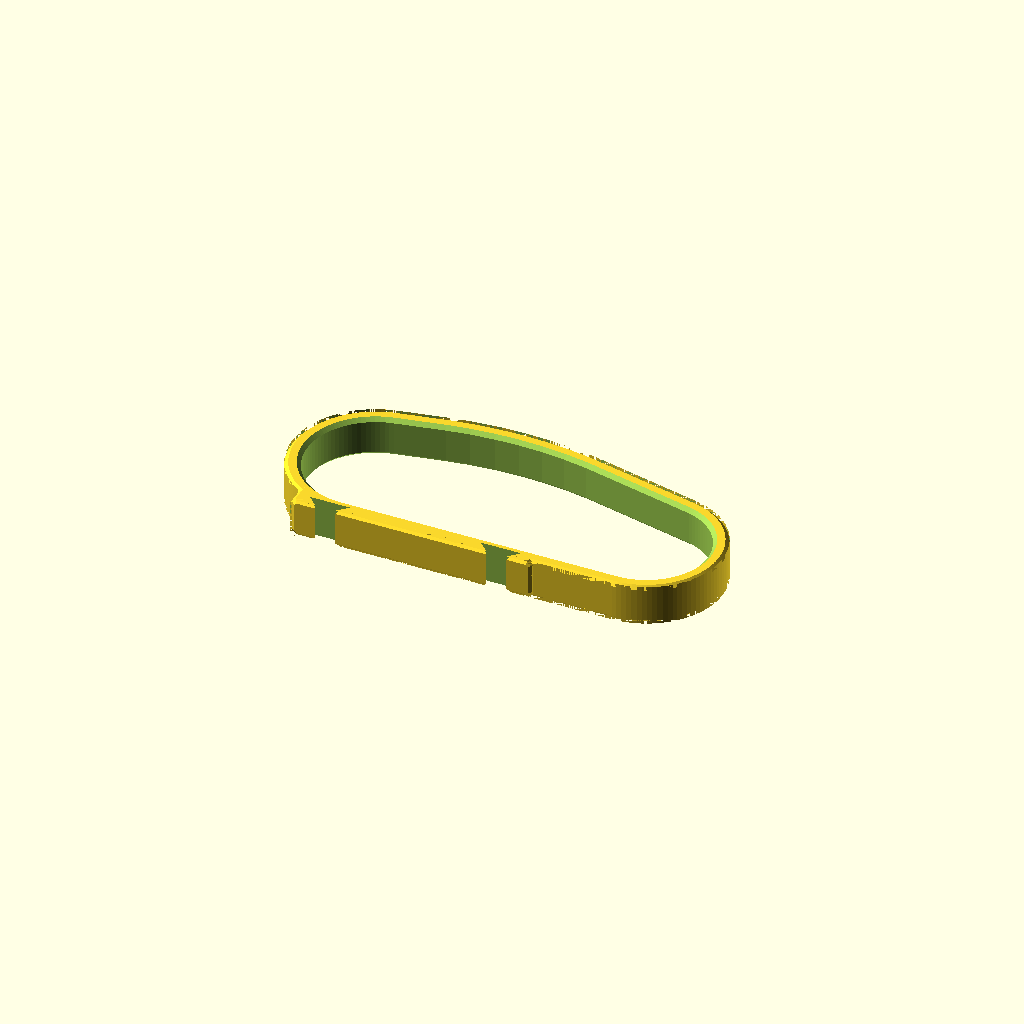
Cell 1 — every parameter at its default value.
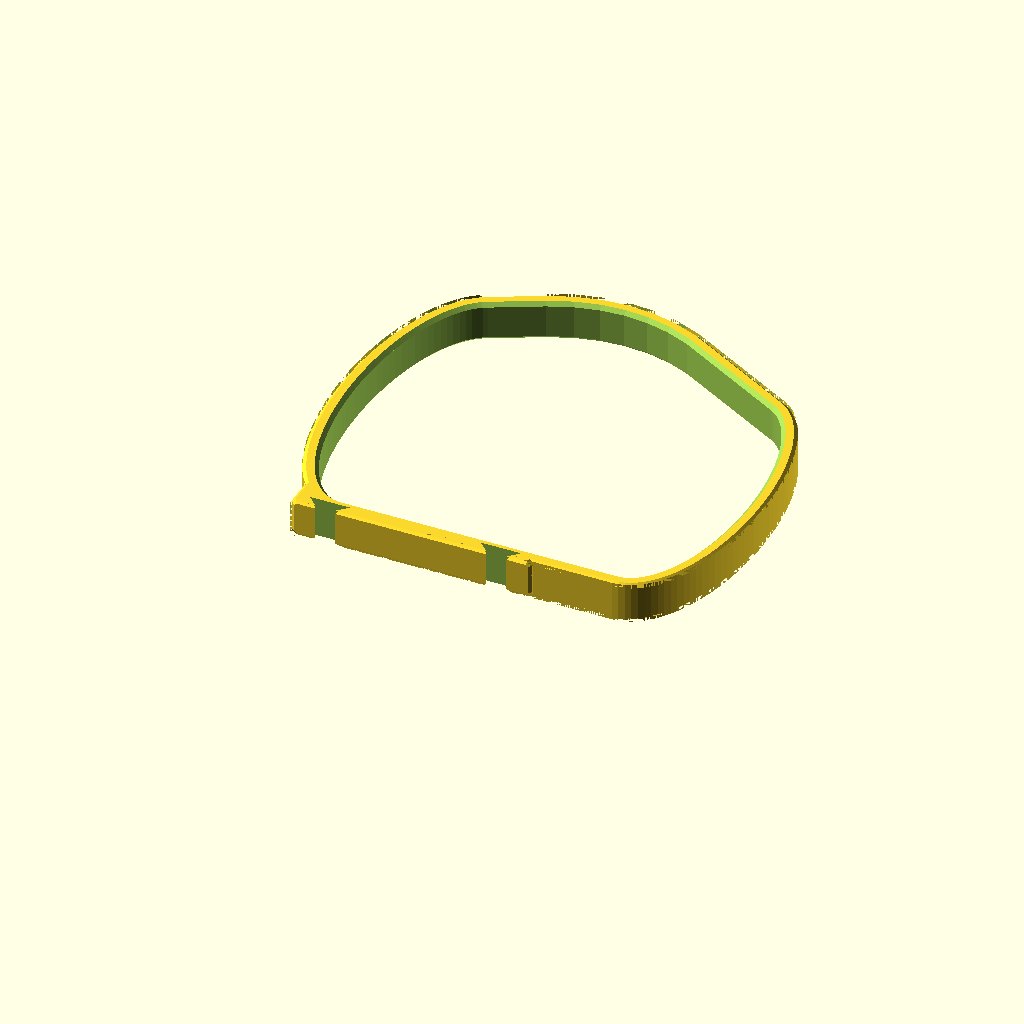
Cell 2 — palm_loop_height set to 75, the other parameters unchanged.
One fixed orthographic camera (rotation 55°, 0°, 25°; colour scheme Cornfield) for every cell.
The OpenSCAD source (inputs/thingiverse/files/thing-3492411/42898530/files/universal-cuff-utensil-holder-v2.scad):

// Written by Volksswitch <www.volksswitch.org>
//
// To the extent possible under law, the author(s) have dedicated all
// copyright and related and neighboring rights to this software to the
// public domain worldwide. This software is distributed without any
// warranty.
//
// You should have received a copy of the CC0 Public Domain
// Dedication along with this software.
// If not, see <http://creativecommons.org/publicdomain/zero/1.0/>.
//
//
// Version History:
//
// Version 2: added support for tapered circular utensils
//
//
//------------------------------------------------------------------
// User Inputs
//------------------------------------------------------------------

/*[Part to Print]*/
part = "palm loop"; // [palm loop,utensil holder,thumb loop,circular grip]

/*[Palm Loop Info]*/
palm_loop_height = 30; // [15:75]
palm_loop_length = 80; // [45:125]
palm_loop_width = 8; // [7:15]
include_lower_utensil_mount = "yes"; // [yes,no]
include_upper_utensil_mount = "no"; // [yes,no]
//cannot be used with thumb loop  mout
include_thumb_rest = "no"; // [yes,no]
//cannot be used with thumb rest or lower utensil mount
include_thumb_loop_mount = "no"; // [yes,no]

/*[Utensil Holder Info]*/
utensil_handle_type = "rectangular"; //[rectangular, circular]
utensil_width_or_diameter = 10; //[2:35]
utensil_height = 3; //[2:35]
utensil_handle_length=80; //[50:150]
utensil_holder_open_on = "thumb end"; //[thumb end, little finger end, both ends]
different_sized_circular_openings="no"; //[yes,no]
specific_thumb_end_diameter=10; //[2:35]
specific_little_finger_end_diameter=10; //[2:35]

/*[Thumb Loop Info]*/
thumb_loop_diameter = 20; //[10:30]
thumb_loop_width=8; // [4:10]

/*[Circular Grip Info]*/
circular_grip_diameter=15; //[10:40]


/*[Hidden]*/

//Customizer Values for Other Implementations
// /*[Part to Print]*/
// part = "palm loop"; // [---Palm Loop---,palm loop,turret,thumb loop,circular grip,--- Stylus---,stylus extender,stylus tip,4-sided turret,6-sided turret,---Sixth Finger/Toe---,stylus ring,single finger ring,---utensil holder---,utensil holder]

// /*[Stylus Info]*/
stylus_width = 10; // [8:15]
conduction_type="bolt and nut"; //[bolt and nut,conductive filament]

// /*[---Conductive Stylus Info]*/
stylus_extender_or_stylus_tip_length = 20; //[10:200]
use_4mm_nut_to_mount_tip="no"; //[yes,no]

// /*[---Bolted Stylus Info]*/
bolt_length = 25; //[20, 25, 30, 35, 40, 45, 50, 55, 60, 65, 70, 75, 80]
coupling_nut_length = 8; //[8,15]

// /*[Sixth Finger/Toe Ring Info]*/
finger_or_toe_diameter=20; //[10:30]
ring_width=10; //[4:15]
stylus_ring_type = "finger ring opposite stylus"; //[finger ring opposite stylus, finger ring next to stylus, two finger rings]
finger_ring_type = "single finger ring"; //[single finger ring, mount for second finger ring]


//general variables
fudge = 0.005;
chamfer_size=1.5;

//palm loop variables
palm_loop_delta_offset = 3;

//utensil holder variables
max_end_diameter = max(specific_little_finger_end_diameter,specific_thumb_end_diameter);
utensil_handle_width = (utensil_handle_type != "circular") ? utensil_width_or_diameter+4
						: (different_sized_circular_openings=="no") ? utensil_width_or_diameter+4
						: max_end_diameter+4;
utensil_handle_height = (utensil_handle_type != "circular") ? utensil_height+4 
						: (different_sized_circular_openings=="no") ? utensil_width_or_diameter+4
						: max_end_diameter+4;
uhl = (utensil_handle_type != "circular") ? utensil_handle_length : utensil_handle_length;
v_depth = 1;
gap_width = uhl - 44;

//stylus variables
$fn=100;
stylus_tip_thread_diameter = 5; //[4:6]
stylus_tip_hole_scale_factor = 100; //[90:110]
dove_tail_length = stylus_width+2;
stylus_post_delta_offset = 1.5;
stylus_diameter = (stylus_tip_thread_diameter-0.1)*stylus_tip_hole_scale_factor/100;
x_offset = palm_loop_length*(-0.1354) + 13.5;
stylus_mount_width = 15; //******************what's this???***************************
seostl = (conduction_type=="conductive filament") ? stylus_extender_or_stylus_tip_length :
			(conduction_type=="bolt and nut" && coupling_nut_length==8) ? bolt_length + 5 :
			bolt_length + 10;

			

//turret variables
leg = stylus_width*cos(30);

//ring variables
fotd = (part=="stylus ring" && conduction_type=="bolt and nut") ? finger_or_toe_diameter+1 : finger_or_toe_diameter;
ring_thickness = 4;
ring_inner_diameter = (part=="thumb loop") ? thumb_loop_diameter : fotd;
ring_outer_diameter = ring_inner_diameter+ring_thickness;


//-------- Main Program-----------


if(part=="palm loop"){
	palm_loop();
}
else if(part=="4-sided turret"){
   four_sided_turret();
}
else if(part=="6-sided turret"){
    if(stylus_width<9) four_sided_turret(); else six_sided_turret();
}
else if(part=="thumb loop"){
	thumb_loop();
}
else if(part=="circular grip"){
	circular_grip();
}
else if (part=="stylus extender" || part=="stylus tip"){
	stylus_post_and_tip();
}
else if(part=="stylus ring"){
	stylus_ring();
}
else if(part=="finger/toe ring"){
	finger_or_toe_ring();
}
else if(part=="utensil holder"){
	utensil_holder();
}


//--------- Modules --------------

module palm_loop(){
	difference(){
		union(){
			//chamfer outside of palm loop
			outer_chamfered_object("outer palm",palm_loop_width,0,0);//shape_type,shape_height,shape_width,shape_length
			
			//add palm loop mounts		
			if(include_upper_utensil_mount=="yes") pointer_mount();
			
			//only one type of thumb mount allowed at a time but thumb loop mount cannot be used with lower utensil mount
			if(include_thumb_rest=="yes" && include_thumb_loop_mount=="no") thumb_rest_mount();
			if(include_thumb_loop_mount=="yes" && include_thumb_rest=="no" && include_lower_utensil_mount=="no") thumb_loop_mount();	

			//utensil mount cannot be used with thumb loop mount
			if(include_lower_utensil_mount=="yes") utensil_mount();
		}
		//chamfer inside of palm loop
		inner_chamfered_object("inner palm",palm_loop_width,0,0); //shape_type,shape_height,shape_width,shape_length
		
		//add dove tail cuts in pointer mount
		if(include_upper_utensil_mount == "yes") pointer_mount_slots();
		
		//add dove tail cuts in thumb loop mount
		if(include_thumb_loop_mount=="yes" && include_thumb_rest=="no" && include_lower_utensil_mount=="no") thumb_loop_slots();

		//add dove tail cuts in utensil mount
		if(include_lower_utensil_mount=="yes") utensil_mount_slots();
	}
}

module thumb_loop(){
	difference(){
		union(){
			outer_chamfered_object("outer ring",thumb_loop_width,0,0);
			
			translate([-4,thumb_loop_diameter/2,-thumb_loop_width/2])
			cube([8,2,thumb_loop_width]);
			
			translate([0,thumb_loop_diameter/2+2,0])
			rotate([0,0,90])
			dove_tail(0,thumb_loop_width,2);
		}
		inner_chamfered_object("inner ring",thumb_loop_width,0,0);
	}
}

module utensil_holder(){
	hole_offset = (utensil_holder_open_on=="thumb end" || utensil_holder_open_on=="both ends" ) ?-fudge:2+fudge;
	if(utensil_handle_type=="rectangular"){
		difference(){
			base_utensil_holder(utensil_handle_width,utensil_handle_height);
			
			if (utensil_holder_open_on=="thumb end" || utensil_holder_open_on=="little finger end"){
				translate([uhl/2-1+hole_offset,utensil_height/2+2,0])
				cube([uhl-2,utensil_height,utensil_width_or_diameter],true);
			}
			else{
				translate([uhl/2,utensil_height/2+2,0])
				cube([uhl+fudge*2,utensil_height,utensil_width_or_diameter],true);
			}
		}
		
		translate([0,-2+fudge,-utensil_handle_width/2])
		linear_extrude(height=utensil_handle_width)
		polygon([[22,utensil_handle_height],[22+gap_width,utensil_handle_height],[22+gap_width/2,utensil_handle_height-1]]);
	}
	// else if(utensil_handle_type=="rectangular-type B --knife--"){
		// translate([0,utensil_handle_height/2,utensil_handle_width/2])
		// rotate([-90,0,0])
		// union(){
			// difference(){
				// base_utensil_holder(utensil_handle_height,utensil_handle_width);
				
				// if (utensil_holder_open_on=="thumb end" || utensil_holder_open_on=="little finger end"){
					// translate([uhl/2-1+hole_offset,utensil_width_or_diameter/2+2,0])
					// cube([uhl-2,utensil_width_or_diameter,utensil_height],true);
				// }
				// else{
					// translate([uhl/2+fudge+hole_offset,utensil_width_or_diameter/2+2,0])
					// cube([uhl+fudge*2,utensil_width_or_diameter,utensil_height],true);
				// }
			// }
				
			// translate([0,-2+fudge,-utensil_handle_height/2])
			// linear_extrude(height=utensil_handle_height)
			// polygon([[22,utensil_handle_width],[22+gap_width,utensil_handle_width],[22+gap_width/2,utensil_handle_width-1]]);
			
			// translate([15,0,0])
			// difference(){
				// outer_chamfered_object("box",utensil_handle_height,utensil_handle_width,gap_width+10); //shape_type,shape_height,shape_width,shape_length
				// translate([(gap_width+10)/2,utensil_handle_width/2,-2])
				// cube([gap_width+10,utensil_handle_width+fudge,utensil_handle_height+fudge],true);
			// }
		// }
	// }
	else if(utensil_handle_type=="circular"){
		if(different_sized_circular_openings=="no"){
			if (utensil_holder_open_on=="both ends"){
				slot_offset1 = 0;
				slot_offset2 = utensil_handle_length-23;
				difference(){
					base_utensil_holder(utensil_handle_width,utensil_handle_height);
					translate([hole_offset,utensil_width_or_diameter/2+2,0])
					rotate([0,90,0])
					cylinder(h=utensil_handle_length+fudge*2,d=utensil_width_or_diameter);

					translate([slot_offset1-1,utensil_handle_width/2-1,utensil_handle_width/4])
					cube([24,2,utensil_handle_width/2]);
					translate([slot_offset2,utensil_handle_width/2-1,utensil_handle_width/4])
					cube([24,2,utensil_handle_width/2]);
				}
			}
			else{
				slot_offset = (utensil_holder_open_on=="thumb end") ? -1:utensil_handle_length-23;
				difference(){
					base_utensil_holder(utensil_handle_width,utensil_handle_height);
					translate([hole_offset,utensil_width_or_diameter/2+2,0])
					rotate([0,90,0])
					cylinder(h=utensil_handle_length-2,d=utensil_width_or_diameter);

					translate([slot_offset,utensil_handle_width/2-1,utensil_handle_width/4])
					cube([24,2,utensil_handle_width/2]);
				}
			}
		}
		else { //different_sized_circular_openings=="yes"
			//assumes that there will be slots on both boxes
			thumb_end_adjustment = (max_end_diameter-specific_thumb_end_diameter)/2;
			little_finger_end_adjustment = (max_end_diameter-specific_little_finger_end_diameter)/2;
			slot_offset1 = 0;
			slot_offset2 = utensil_handle_length-23;
			difference(){
				base_utensil_holder(utensil_handle_width,utensil_handle_height);
				
				translate([hole_offset,specific_thumb_end_diameter/2+2+thumb_end_adjustment,0])
				rotate([0,90,0])
				cylinder(h=utensil_handle_length/2+fudge*2,d=specific_thumb_end_diameter);

				translate([utensil_handle_length/2+fudge,specific_little_finger_end_diameter/2+2+little_finger_end_adjustment,0])
				rotate([0,90,0])
				cylinder(h=utensil_handle_length/2+fudge*2,d=specific_little_finger_end_diameter);

				// translate([slot_offset1-1,utensil_handle_width/2-1,utensil_handle_width/4])
				translate([slot_offset1-1,utensil_handle_width/2-1,fudge])
				cube([24,2,utensil_handle_width/2]);
				translate([slot_offset2,utensil_handle_width/2-1,fudge])
				cube([24,2,utensil_handle_width/2]);
			}
		}
			
		translate([0,-2+fudge,-utensil_handle_width/2])
		linear_extrude(height=utensil_handle_width)
		polygon([[22,utensil_handle_height],[22+gap_width,utensil_handle_height],[22+gap_width/2,utensil_handle_height-1]]);
	}

	utensil_holder_dove_tails();
}

module base_utensil_holder(utensil_handle_width,utensil_handle_height){
	if(different_sized_circular_openings=="no" || utensil_handle_type=="rectangular"){
		//two pockets for holding untensil with gap in between
		outer_chamfered_object("box",utensil_handle_width,utensil_handle_height,22); //shape_type,shape_height,shape_width,shape_length
		translate([22+gap_width,0,0])
		outer_chamfered_object("box",utensil_handle_width,utensil_handle_height,22); //shape_type,shape_height,shape_width,shape_length
		
		//side cover that will be where the dove tails mount when used for forks and spoons
		translate([15,0,0])
		difference(){
			outer_chamfered_object("box",utensil_handle_width,utensil_handle_height,gap_width+10); //shape_type,shape_height,shape_width,shape_length
			translate([(gap_width+10)/2,utensil_handle_height/2-2,0])
			cube([gap_width+10,utensil_handle_height+fudge,utensil_handle_width+fudge],true);
		}
	}
	else{
		//two pockets for holding untensil with gap in between
		outer_chamfered_object("box",utensil_handle_width,utensil_handle_height,22); //shape_type,shape_height,shape_width,shape_length
		translate([22+gap_width,0,0])
		outer_chamfered_object("box",utensil_handle_width,utensil_handle_height,22); //shape_type,shape_height,shape_width,shape_length
		
		//side cover that will be where the dove tails mount when used for forks and spoons
		translate([15,0,0])
		difference(){
			outer_chamfered_object("box",utensil_handle_width,utensil_handle_height,gap_width+10); //shape_type,shape_height,shape_width,shape_length
			translate([(gap_width+10)/2,utensil_handle_height/2-2,0])
			cube([gap_width+10,utensil_handle_height+fudge,utensil_handle_width+fudge],true);
		}
	}
}

module stylus_post_and_tip(){
	if (conduction_type=="conductive filament"){
		difference(){
			rotate([0,90,0])
			linear_extrude(height=seostl)
			offset(delta=stylus_post_delta_offset,chamfer=true)
			square([stylus_width-stylus_post_delta_offset*2,stylus_width-stylus_post_delta_offset*2],center=true);
		
			if (part=="stylus tip"){
				//drill hole for stylus tip
				stylus_hole();
				
				//add hole for nut if specified and if stylus is wide enough for a nut
				if (use_4mm_nut_to_mount_tip=="yes" && stylus_width>=10){
					translate([4,0,0])
					cube([4,8,stylus_width+fudge],true);
				}
			}
			else{
			//this is a stylus extender so add a female dove tail rather than a stylus hole
			translate([-fudge,0,0])
			dove_tail(0,stylus_width+fudge,2);
			}
		}
		
		//add male dove tail at one end
		dove_tail(seostl,stylus_width,2);
	}
	else if(part=="stylus tip" && conduction_type=="bolt and nut" && stylus_width>=10){
		difference(){
			rotate([0,90,0])
			linear_extrude(height=seostl)
			offset(delta=stylus_post_delta_offset,chamfer=true)
			square([stylus_width-stylus_post_delta_offset*2,stylus_width-stylus_post_delta_offset*2],center=true);
			
			//drill hole along the length of the stylus wide enough that the bolt can spin freely
			translate([-fudge,0,0])
			rotate([0,90,0])
			cylinder(h=seostl+fudge*2,d=5.5);
			
			if(coupling_nut_length==8){
				rotate([90,0,0])
				translate([6,0,0])
				cube([8.5,8,stylus_width+fudge],true);
			}
			else if(coupling_nut_length==15){
				rotate([90,0,0])
				translate([9.5,0,0])
				cube([15,8,stylus_width+fudge],true);
			}
		}
	}
}

module dove_tail(offset,dove_tail_length,dove_tail_width){
    translate([offset,0,-dove_tail_length/2])
    linear_extrude(height=dove_tail_length)
    polygon(points=[[0,-dove_tail_width/2],[2,-dove_tail_width],[2,dove_tail_width],[0,dove_tail_width/2]]);
}

module prism(width,length){
    translate([0,0,-length/2])
    linear_extrude(height=length)
    polygon(points=[[0,0],[0,width],[width,0]]);
}

module stylus_hole(){
    rotate([0,90,0])
    translate([0,0,2.5])
    cylinder(d=stylus_diameter,h = 5.1,center=true);
}

module six_sided_turret(){
    difference(){
        translate([0,0,-stylus_width/2])
        cylinder(h=stylus_width+2,r=stylus_width,$fn=6);
        
        rotate([0,0,30])
        dove_tail(-leg-0.01,stylus_width,2);
        rotate([0,0,90])
        dove_tail(-leg-0.01,stylus_width,2);
        rotate([0,0,150])
        dove_tail(-leg-0.01,stylus_width,2);
        rotate([0,0,210])
        dove_tail(-leg-0.01,stylus_width,2);
        rotate([0,0,270])
        dove_tail(-leg-0.01,stylus_width,2);
        rotate([0,0,330])
        dove_tail(-leg-0.01,stylus_width,2);
    }
    translate([0,0,stylus_width/2+2])
    
    rotate([0,0,90])
    rotate([0,-90,0])
    dove_tail(0,stylus_width,4);
        
}

module four_sided_turret(){
    difference(){
        translate([0,0,-stylus_width/2])
        // cube([stylus_width+2,stylus_width+2,stylus_width+2],center=true);
        linear_extrude(height=stylus_width+2)
		offset(delta=1.5,chamfer=true)
		square([stylus_width-1,stylus_width-1],center=true);
        
        rotate([0,0,0])
        dove_tail(-stylus_width/2-1-fudge,stylus_width+fudge,2);
        rotate([0,0,90])
        dove_tail(-stylus_width/2-1-fudge,stylus_width+fudge,2);
        rotate([0,0,180])
        dove_tail(-stylus_width/2-1-fudge,stylus_width+fudge,2);
        rotate([0,0,270])
        dove_tail(-stylus_width/2-1-fudge,stylus_width+fudge,2);
    }
    translate([0,0,stylus_width/2+2])
    
    rotate([0,0,90])
    rotate([0,-90,0])
    dove_tail(0,stylus_width,4);
        
}

module palm_shape(palm_loop_delta_offset){
	offset(delta=palm_loop_delta_offset)
	resize([palm_loop_length,palm_loop_height,0])
	basic_palm_shape();
}

module pointer_mount(){
	translate([-9,palm_loop_height-3.5,palm_loop_width/2])	
	rotate([-90,0,0])
	outer_chamfered_object("box",15+palm_loop_delta_offset,palm_loop_width,48);
}

module pointer_mount_slots(){
	translate([-2,palm_loop_height+palm_loop_delta_offset+2.5+fudge,-palm_loop_width]) pointer_mount_channel(8,2);
	translate([32,palm_loop_height+palm_loop_delta_offset+2.5+fudge,-palm_loop_width]) pointer_mount_channel(8,2);
}

module pointer_mount_channel(stylus_width,depth){ //8,2
	linear_extrude(palm_loop_width*2)
	polygon(points=[[-stylus_width/2,-depth],[stylus_width/2,-depth],[stylus_width/4,0],[-stylus_width/4,0]]);
}

module utensil_mount(){
	translate([-9,palm_loop_delta_offset+1,palm_loop_width/2])	
	rotate([-90,0,0])
	outer_chamfered_object("box",12+palm_loop_delta_offset,palm_loop_width,48);
}

module utensil_mount_slots(){
	translate([-2,-palm_loop_delta_offset-0.5-fudge,-palm_loop_width]) utensil_mount_channel(8,2);
	translate([32,-palm_loop_delta_offset-0.5-fudge,-palm_loop_width]) utensil_mount_channel(8,2);
}

module utensil_mount_channel(stylus_width,depth){ //8,2
	rotate([0,0,180])
	linear_extrude(palm_loop_width*2)
	polygon(points=[[-stylus_width/2,-depth],[stylus_width/2,-depth],[stylus_width/4,0],[-stylus_width/4,0]]);
}

module utensil_holder_dove_tails(){
	difference(){
		union(){
			translate([6,utensil_handle_height,0]) utensil_holder_dove_tail(8,2);
			translate([40,utensil_handle_height,0]) utensil_holder_dove_tail(8,2);
		}
		translate([uhl/2,utensil_handle_height+2+fudge,-utensil_handle_width/2-fudge])
		rotate([180,0,0])
		rotate([0,90,0])
		prism(2+chamfer_size/2,uhl );
		
		translate([uhl/2,utensil_handle_height+2+fudge,utensil_handle_width/2+fudge])
		rotate([-90,0,0])
		rotate([0,90,0])
		prism(2+chamfer_size/2,uhl );

	}
}

module utensil_holder_dove_tail(stylus_width,depth){ //8,2
	dove_tail_length=utensil_handle_width;
	translate([0,0,-dove_tail_length/2])
	rotate([0,0,180])
	linear_extrude(height=dove_tail_length)
	polygon(points=[[-stylus_width/2,-depth],[stylus_width/2,-depth],[stylus_width/4,0],[-stylus_width/4,0]]);
}

module thumb_loop_mount(){
	translate([x_offset,19,0])
	outer_chamfered_object("thumb loop mount",palm_loop_width,0,0); //shape_type,shape_height,shape_width,shape_length
}

module thumb_rest_mount(){
	translate([-palm_loop_length/2,-palm_loop_delta_offset/2,-palm_loop_width/2])
	rotate([90,0,0])
	outer_chamfered_object("box",palm_loop_delta_offset,palm_loop_width,palm_loop_length/2);

	translate([-palm_loop_length/2+palm_loop_delta_offset-1.175,-palm_loop_delta_offset/2-0.3,-palm_loop_width/2])
	rotate([0,0,105])
	rotate([90,0,0])
	outer_chamfered_object("box",palm_loop_delta_offset,palm_loop_width,palm_loop_height/2);
}

module thumb_loop_slots(){
echo("here");
        //bottom slots
		translate([x_offset-6,-4-fudge,0])
		rotate([0,0,90])
		dove_tail(0,palm_loop_width+fudge*2,2);
		
        translate([x_offset+3,-4-fudge,0])
		rotate([0,0,90])
		dove_tail(0,palm_loop_width+fudge*2,2);
		
        translate([x_offset+12,-4-fudge,0])
		rotate([0,0,90])
		dove_tail(0,palm_loop_width+fudge*2,2);
		
		//angled slots
		translate([x_offset-16.8-fudge,2,0])
		rotate([0,0,30])
		dove_tail(0,palm_loop_width+fudge*2,2);

		translate([x_offset-20.8,9,0])
		rotate([0,0,30])
		dove_tail(0,palm_loop_width+fudge*2,2);

		//corner slot
		translate([x_offset-12.45-fudge,-2.7-fudge,0])
		rotate([0,0,60])
		dove_tail(0,palm_loop_width+fudge*2,2);
}

module circular_grip(){
echo(palm_loop_length=palm_loop_length);
	difference(){
		outer_chamfered_object("rod",palm_loop_length-20,0,0);
		translate([circular_grip_diameter/2-1,0,0])
		cube([6,palm_loop_width+.5,palm_loop_length-20+fudge],true);
	}
}

module stylus_ring(){
	difference(){
		union(){
			outer_chamfered_object("outer ring",ring_width,0,0); 
			
			translate([0,fotd/2-.5+5,0])
			rotate([90,0,0])
			linear_extrude(height=5)
            offset(delta=stylus_post_delta_offset,chamfer=true)
            square([stylus_width-stylus_post_delta_offset*2,ring_width-stylus_post_delta_offset*2],center=true);

			
			if (stylus_ring_type=="finger ring next to stylus" || stylus_ring_type=="two finger rings"){
				translate([fotd/2+3.5,-4,-ring_width/2])
				rotate([0,0,90])
				cube([8,4,ring_width]);
			}
			if (stylus_ring_type=="two finger rings"){
				translate([-fotd/2-3.5,4,-ring_width/2])
				rotate([0,0,-90])
				cube([8,4,ring_width]);
			}
			if (stylus_ring_type=="finger ring opposite stylus"){
				translate([-4,-fotd/2-3.5,-ring_width/2])
				cube([8,4,ring_width]);
			}
			
		}
		inner_chamfered_object("inner ring",ring_width,0,0);
		
		
		if(conduction_type=="bolt and nut" && ring_width>=10 && stylus_width>=10){
			translate([0,1,0])
			rotate([-90,0,0])
			cylinder(r=4/cos(30),h=fotd/2+2,$fn=6);
			
			translate([0,fotd/2+1,0])
			rotate([-90,0,0])
			cylinder(d=5,h=4);
			
			translate([0,fotd/2+1.5,ring_width/2])
			cube([5,7,ring_width],true);
		}
		else{
			translate([0,fotd/2+4.5+fudge,0])
			rotate([0,0,-90])
			dove_tail(0,ring_width+fudge,2);
		}
		
		if (stylus_ring_type=="finger ring next to stylus" || stylus_ring_type=="two finger rings"){
			translate([fotd/2+3.5+fudge,0,0])
			rotate([0,0,180])
			dove_tail(0,ring_width+fudge,2);
		}
		if (stylus_ring_type=="two finger rings"){
			translate([-fotd/2-3.5-fudge,0,0])
			rotate([0,0,0])
			dove_tail(0,ring_width+fudge,2);
		}
		if (stylus_ring_type=="finger ring opposite stylus"){
			translate([0,-fotd/2-3.5-fudge,0])
			rotate([0,0,90])
			dove_tail(0,ring_width+fudge,2);
		}
	}	
}

//-------------------------------------------------------------------------------------------

module inner_chamfered_object(shape_type,shape_height,shape_width,shape_length){
    union(){
        translate([0,0,-shape_height/2])
        linear_extrude(height=shape_height)
        shape(shape_type,0,shape_width,shape_length);
        
        half_inner_chamfer(shape_type,shape_height,shape_width,shape_length);
        mirror([0,0,1]) half_inner_chamfer(shape_type,shape_height,shape_width,shape_length);
    }
}

module half_inner_chamfer(shape_type,shape_height,shape_width,shape_length){
    translate([0,0,shape_height/2-chamfer_size/2+fudge])
	hull(){
		translate([0,0,chamfer_size+fudge])
		linear_extrude(height=fudge)
		offset(delta=chamfer_size)
		shape(shape_type,fudge,shape_width,shape_length);
		
		linear_extrude(height = fudge)
		shape(shape_type,fudge,shape_width,shape_length);
   }
}

module outer_chamfered_object(shape_type,shape_height,shape_width,shape_length){
    difference(){
		translate([0,0,-shape_height/2])
        linear_extrude(height=shape_height)
        shape(shape_type,0,shape_width,shape_length);
        
        half_outer_chamfer(shape_type,shape_height,shape_width,shape_length);
        mirror([0,0,1]) half_outer_chamfer(shape_type,shape_height,shape_width,shape_length);
    }
}

module half_outer_chamfer(shape_type,shape_height,shape_width,shape_length){
    translate([0,0,shape_height/2+fudge])
    difference(){
        translate([0,0,-chamfer_size/2])
        linear_extrude(height=chamfer_size)
        shape(shape_type,fudge,shape_width,shape_length);
        
        translate([0,0,-chamfer_size/2-fudge])
        hull(){
            linear_extrude(height = fudge)
            shape(shape_type,fudge,shape_width,shape_length);
            
            translate([0,0,chamfer_size+fudge])
            linear_extrude(height=fudge)
            offset(delta=-chamfer_size)
            shape(shape_type,fudge,shape_width,shape_length);
        }
    }
}

module shape(shape_type,fudge,shape_width,shape_length){
    if(shape_type == "box"){
        translate([chamfer_size,chamfer_size,0])
        offset(delta=chamfer_size,chamfer=true)
        square([shape_length-chamfer_size*2,shape_width+fudge-chamfer_size*2]);	
    }
    else if(shape_type=="rod"){
		outer_diameter = circular_grip_diameter;
        circle(d=outer_diameter+fudge,$fn=100);   
    }
    else if(shape_type=="outer ring"){
        circle(d=ring_outer_diameter+fudge,$fn=100);   
    }
    else if(shape_type=="inner ring"){
        circle(d=ring_inner_diameter+fudge,$fn=100);   
    }
    else if(shape_type=="inner palm"){
		simple_palm(0);
	}
    else if(shape_type=="outer palm"){
		simple_palm(palm_loop_delta_offset);
	}
    else if(shape_type=="thumb loop mount"){
		thumb_loop_mount_shape();
	}
	else{
	}
}

// module simple_palm(pldo){
	// $fn=100;
	// offset(delta=pldo)
	// resize([palm_loop_length,palm_loop_height,0])
	// hull(){
		// //pointer circle
		// translate([0,17.5,0])
		// circle(17.5);

		// //little finger circle
		// translate([65+17.5/2,15,0])
		// circle(15);

		// //back of the hand radius
		// translate([24,-62,0])
		// difference(){
			// circle(100);
			// translate([0,-10,0])
			// square([210,190],center=true);
			// translate([-56,50,0])
			// square([50,100],center=true);
		// }
	// }
// }

module simple_palm(pldo){
	$fn=100;
	pointer_dia=18;
	little_finger_dia=16;
	palm_back_circle_dia=100;
	
	offset(delta=pldo)
	resize([palm_loop_length,palm_loop_height,0])
	hull(){
		//pointer circle
		translate([0,pointer_dia,0])
		circle(pointer_dia);

		//little finger circle
		translate([65+17/2,little_finger_dia,0])
		circle(little_finger_dia);

		//back of the hand radius
		translate([28,-60,0])
		difference(){
			circle(palm_back_circle_dia);
			translate([0,-10,0])
			square([210,190],center=true);
			translate([-56,50,0])
			square([50,100],center=true);
		}
	}
}

module thumb_loop_mount_shape(){
	union(){
		intersection(){
			offset(delta=10,chamfer=true)
			circle(r=15,$fn=6);
			translate([-7,-14,0])
			square([50,20],center=true);
		}
		translate([0,-23,0])
		square([20,10]);
	}
}

module finger_or_toe_ring(){
	difference(){
		union(){
			outer_chamfered_object("outer ring",ring_width,0,0);
			
			translate([-4,fotd/2,-ring_width/2])
			cube([8,2,ring_width]);
			
			translate([0,fotd/2+2,0])
			rotate([0,0,90])
			dove_tail(0,ring_width,2);
			
			if(finger_ring_type=="mount for second finger ring"){
				translate([-4,-fotd/2-3,-ring_width/2])
				cube([8,4,ring_width]);
			}
		}
		inner_chamfered_object("inner ring",ring_width,0,0);
		
		if(finger_ring_type=="mount for second finger ring"){
			translate([0,-fotd/2-3-fudge,0])
			rotate([0,0,90])
			dove_tail(0,ring_width+fudge,2);
		}
	}
}
Customizer parameters (derived from the source; name, type, default, range or options):
part: string, default "palm loop", options "palm loop", "utensil holder", "thumb loop", "circular grip"
palm_loop_height: number, default 30, range 15 to 75
palm_loop_length: number, default 80, range 45 to 125
palm_loop_width: number, default 8, range 7 to 15
include_lower_utensil_mount: string, default "yes", options "yes", "no"
include_upper_utensil_mount: string, default "no", options "yes", "no"
include_thumb_rest: string, default "no", options "yes", "no"
include_thumb_loop_mount: string, default "no", options "yes", "no"
utensil_handle_type: string, default "rectangular", options "rectangular", "circular"
utensil_width_or_diameter: number, default 10, range 2 to 35
utensil_height: number, default 3, range 2 to 35
utensil_handle_length: number, default 80, range 50 to 150
utensil_holder_open_on: string, default "thumb end", options "thumb end", "little finger end", "both ends"
different_sized_circular_openings: string, default "no", options "yes", "no"
specific_thumb_end_diameter: number, default 10, range 2 to 35
specific_little_finger_end_diameter: number, default 10, range 2 to 35
thumb_loop_diameter: number, default 20, range 10 to 30
thumb_loop_width: number, default 8, range 4 to 10
circular_grip_diameter: number, default 15, range 10 to 40
